Run: headless pygame with SDL's dummy video driver; simulated clock (each Clock.tick advances the game by its frame time, no real sleeping); random seed 0; keys injected as events and as key.get_pressed() state; no mouse input.
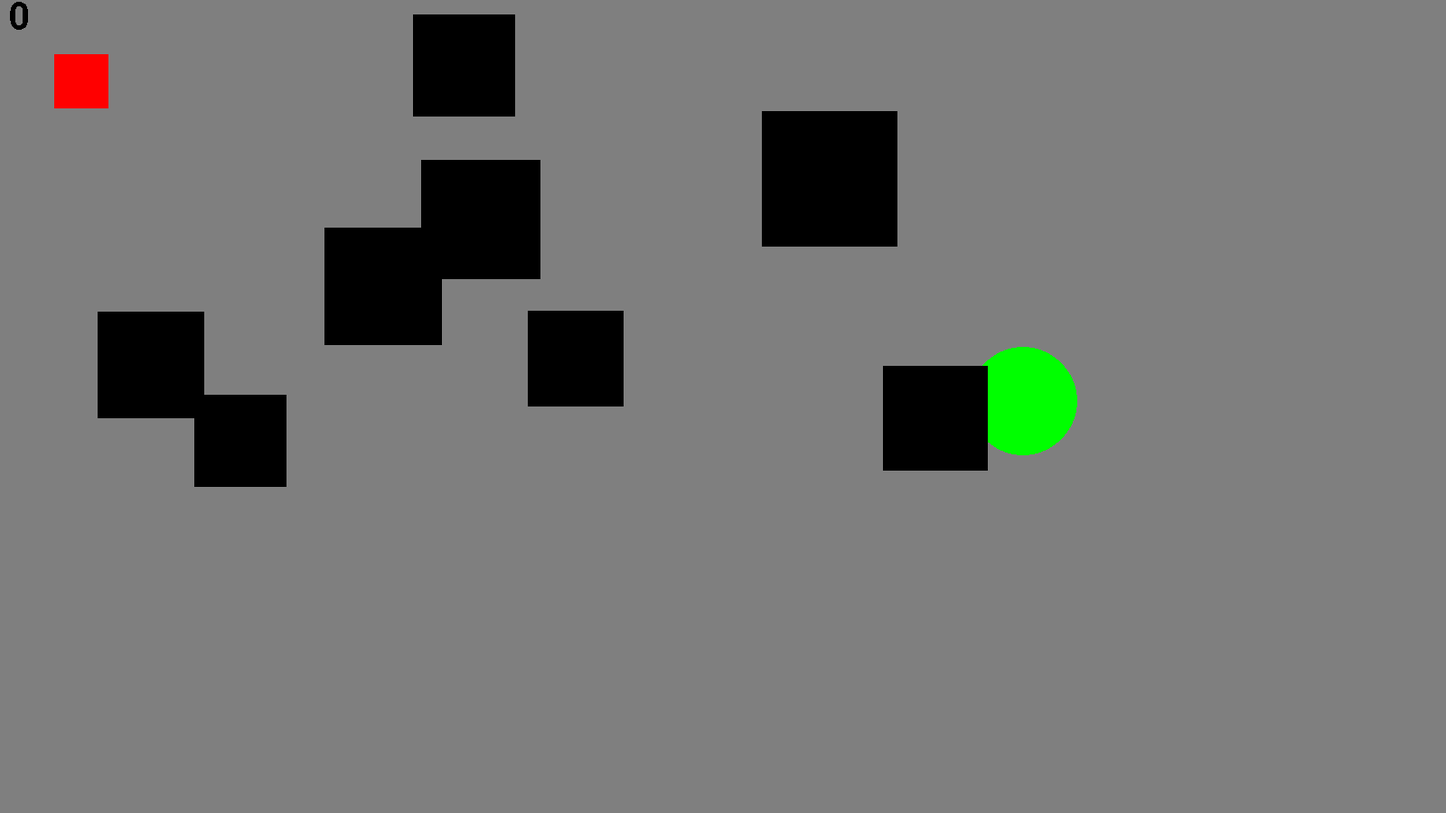
Frame 1 of 4 · flips 1–60 · no input
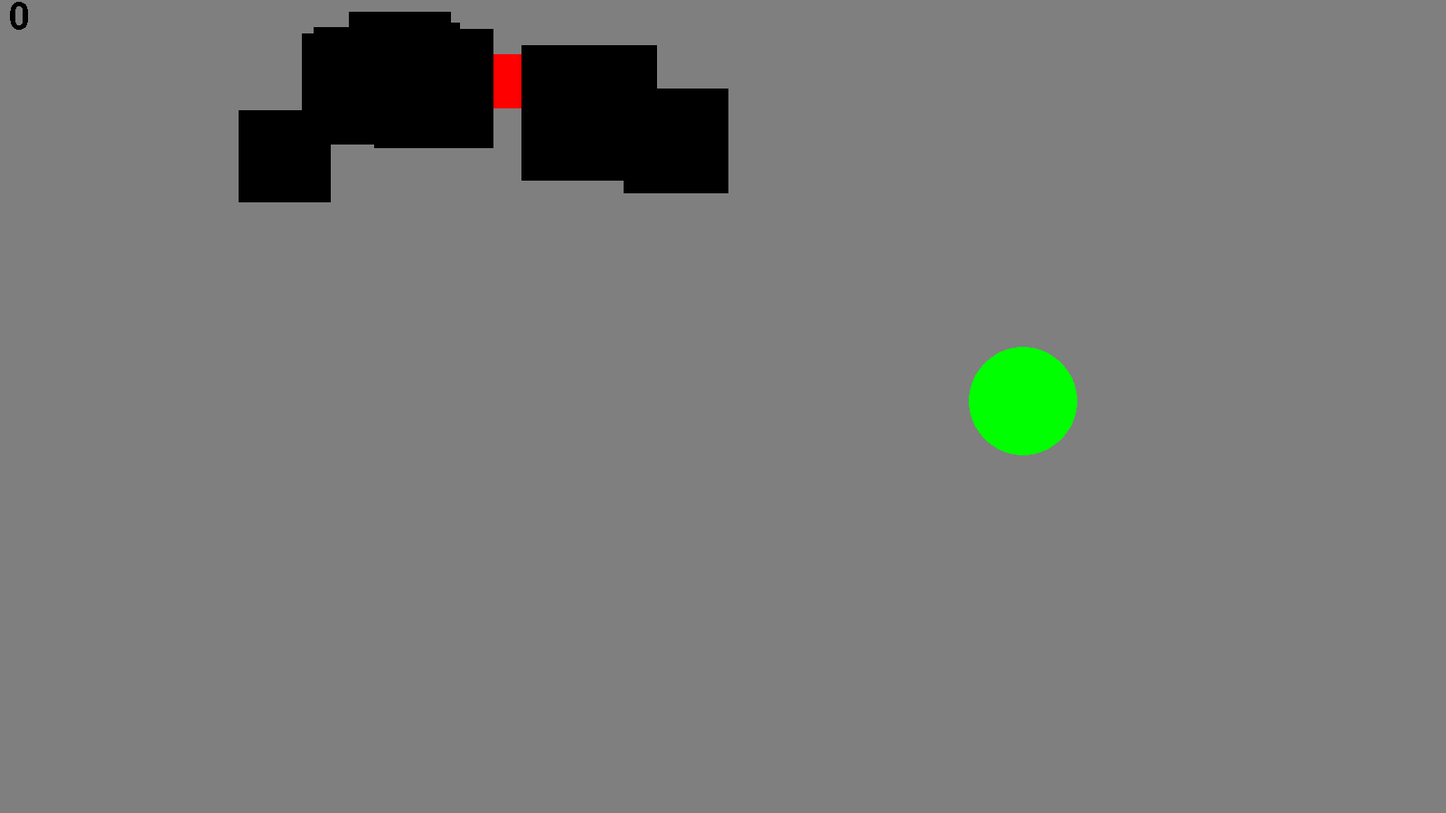
Frame 2 of 4 · flips 61–180 · tapped SPACE, RETURN · held RIGHT (→), D
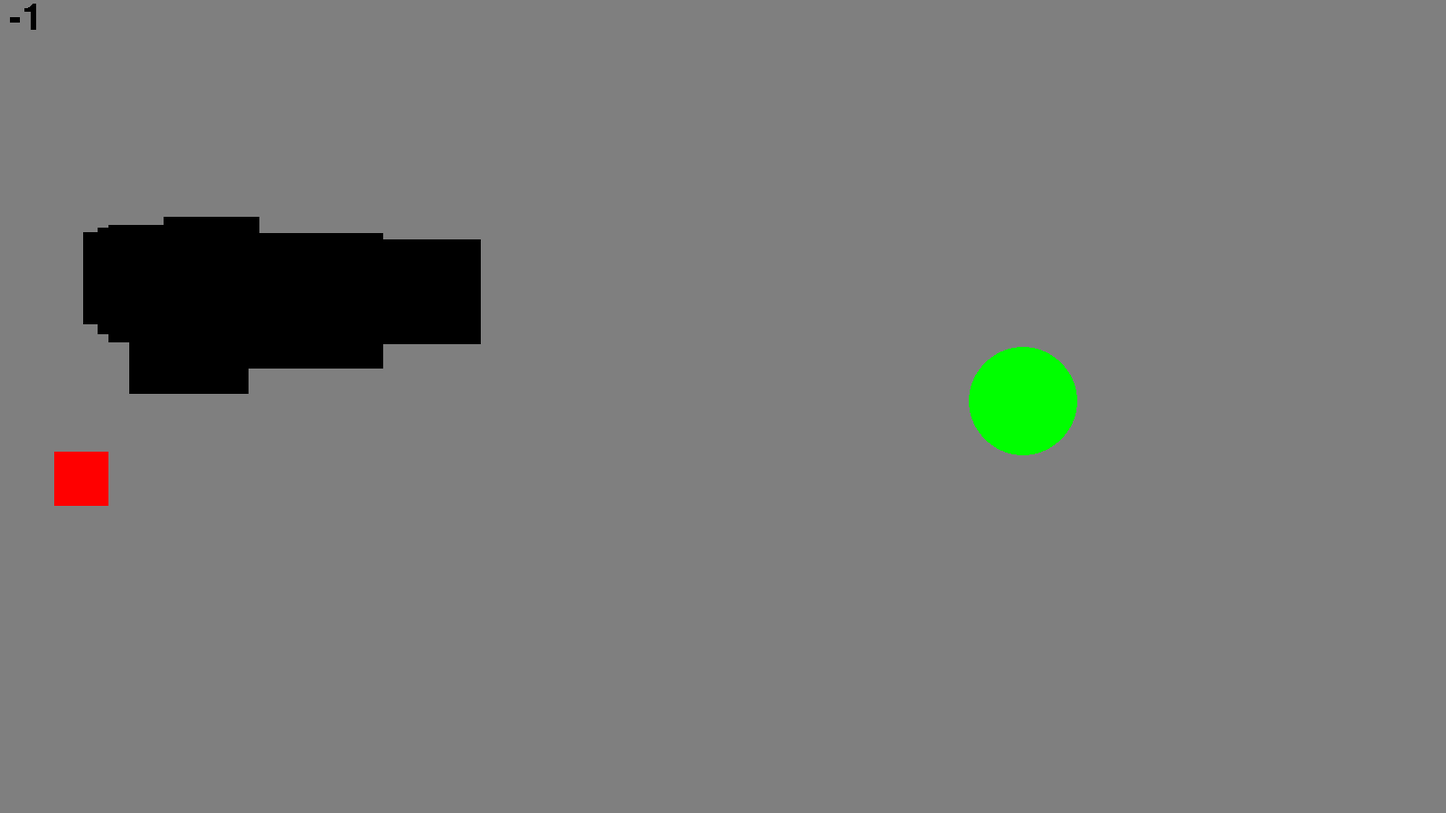
Frame 3 of 4 · flips 181–300 · held DOWN (↓), S
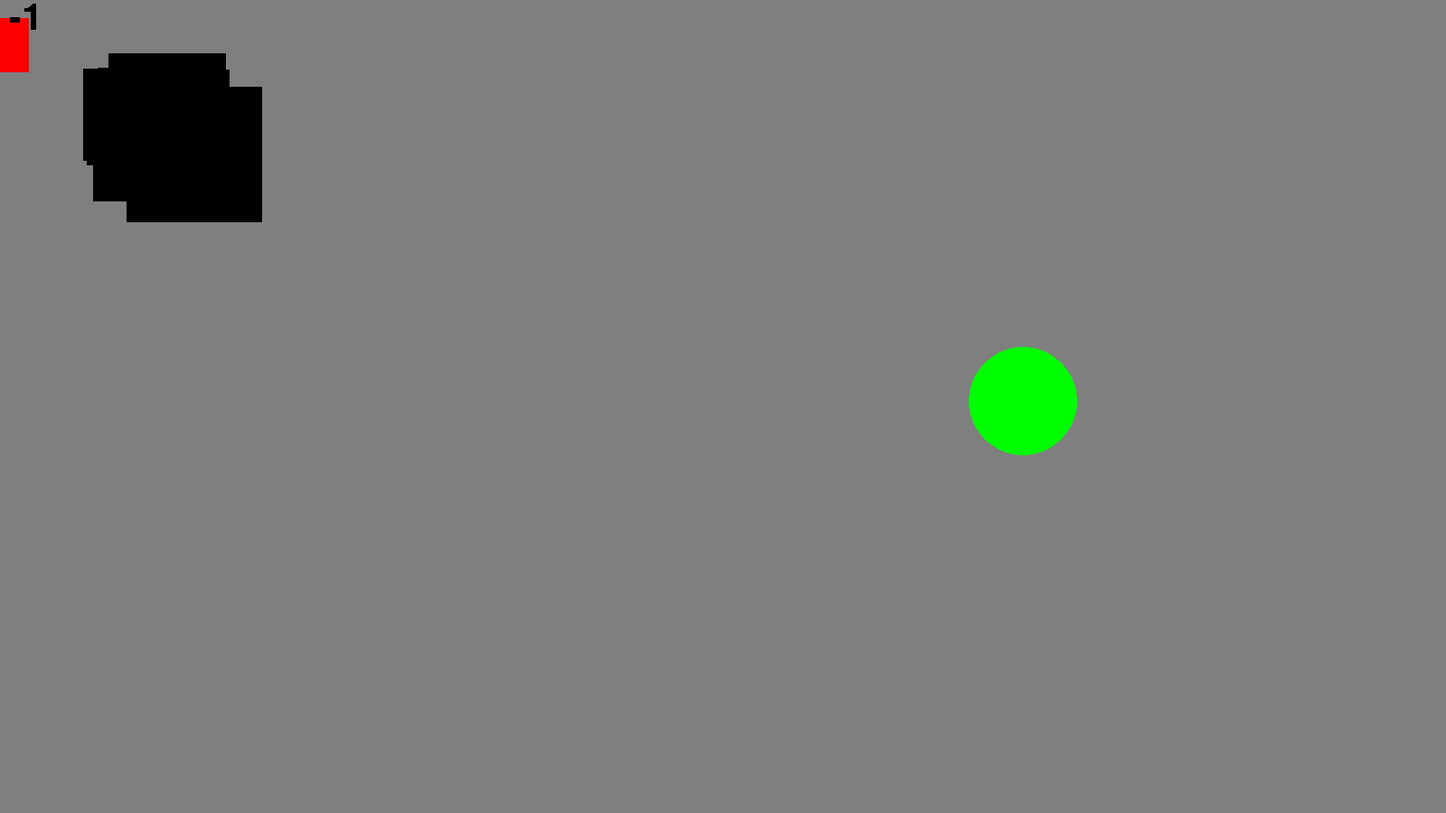
Frame 4 of 4 · flips 301–420 · held LEFT (←), A, UP (↑), W

The pygame program that drew these frames:

from pygame.locals import *
import pygame, sys
import random
import math

pygame.init()
pygame.font.init()
width = 1600
hight = 900
screen = pygame.display.set_mode((width,hight))
pygame.display.set_caption("Liams game")

point = False
score = 0
text = ""
font = pygame.font.SysFont('Comic Sans MS', 60)
ply = pygame.Rect(60,60,60,60)
boxs = []
boxpos = []
endx = random.randint(700,1200)
endy = random.randint(50, 800)
numbox = random.randint(5, 10)
joydist = 0.0
i = 0
a = 0
size = 100
objs = 0.0
objpos = 0.0
plyx = 0.0
plyy = 0.0
plyxs = 0.0
plyys = 0.0
dir = 0.0
while i < numbox:
    size = random.randint(100,150)
    boxs.append(size)
    boxs.append(size)
    boxs.append(size)
    boxs.append(size)
    boxpos.append(random.randint(-10,1000))
    boxpos.append(random.randint(-10,500))
    i += 1
    
while True:
    for event in pygame.event.get():
        if event.type == pygame.QUIT:
            pygame.quit()
            sys.exit()
    
    
    key = pygame.key.get_pressed()
    if key[pygame.K_LEFT]:
        plyxs = -5
    if key[pygame.K_RIGHT]:
        plyxs = 5
    if key[pygame.K_DOWN]:
        plyys = 5
    if key[pygame.K_UP]:
        plyys = -5
        
    joydist = math.sqrt((plyxs * plyxs) + (plyys * plyys))
    if joydist > 5:
        plyxs = plyxs * 0.99
        plyys = plyys * 0.99
    plyxs += plyxs * -0.1
    plyys += plyys * -0.1
    plyx += plyxs
    plyy += plyys
    
    if plyx > 1700:
        plyx = 1700
        plyxs = 0.0
    if plyx < -100:
        plyx = -100
        plyxs = 0.0
    if plyy > 850:
        plyy = 850
        plyys = 0.0
    if plyy < -100:
        plyy = -100
        plyys = 0.0
    
    point = ply.collidepoint(endx,endy)
    if point:
        ply = pygame.Rect(60,60,60,60)
        boxs = []
        boxpos = []
        endx = random.randint(700,1200)
        endy = random.randint(50, 800)
        numbox = random.randint(5, 10)
        joydist = 0.0
        i = 0
        a = 0
        size = 100
        objs = 0.0
        objpos = 0.0
        plyx = 0.0
        plyy = 0.0
        plyxs = 0.0
        plyys = 0.0
        score += 1
        while i < numbox:
            size = random.randint(100,150)
            boxs.append(size)
            boxs.append(size)
            boxs.append(size)
            boxs.append(size)
            boxpos.append(random.randint(-10,1000))
            boxpos.append(random.randint(-10,500))
            i += 1

    
        
    i = 0
    a = 0
    
    while i < len(boxpos):

        if plyx - 180 > boxpos[i]:
            boxpos[i] += random.randint(0,5)
        if plyy - 180 > boxpos[i + 1]:
            boxpos[i + 1] += random.randint(0,5)
        if plyx - 180 < boxpos[i]:
            boxpos[i] += random.randint(-5,0)
        if plyy - 180 < boxpos[i + 1]:
            boxpos[i + 1] += random.randint(-5,0)

        if boxpos[i] > 1700:
            boxpos[i] = 1700
        if boxpos[i] < -10:
            boxpos[i] = -10
        if boxpos[i + 1] > 850:
            boxpos[i + 1] = 850
        if boxpos[i + 1] < -100:
            boxpos[i + 1] = -100
        i += 2

    text = font.render(str(score), False, (0,0,0))

    screen.fill((127,127,127))
    pygame.draw.circle(screen,(0,255,0),(endx,endy),60)
    ply.move_ip(plyxs,plyys)
    pygame.draw.rect(screen, (255,0,0), ply)
    i = 0
    a = 0
    while i < len(boxs):
        objs = pygame.Rect(boxs[i], boxs[i + 1], boxs[i + 2], boxs[i + 3])
        objs.move_ip(boxpos[a], boxpos[a + 1])
        pygame.draw.rect(screen, (0,0,0), objs)
        point = objs.collidepoint(plyx,plyy)
        if point:
            ply = pygame.Rect(60,60,60,60)
            plyx = 0.0
            plyy = 0.0
            plyxs = 0.0
            plyys = 0.0
            score += -1
        i += 4
        a += 2
    screen.blit(text,(10,0))
    pygame.display.update()
        
